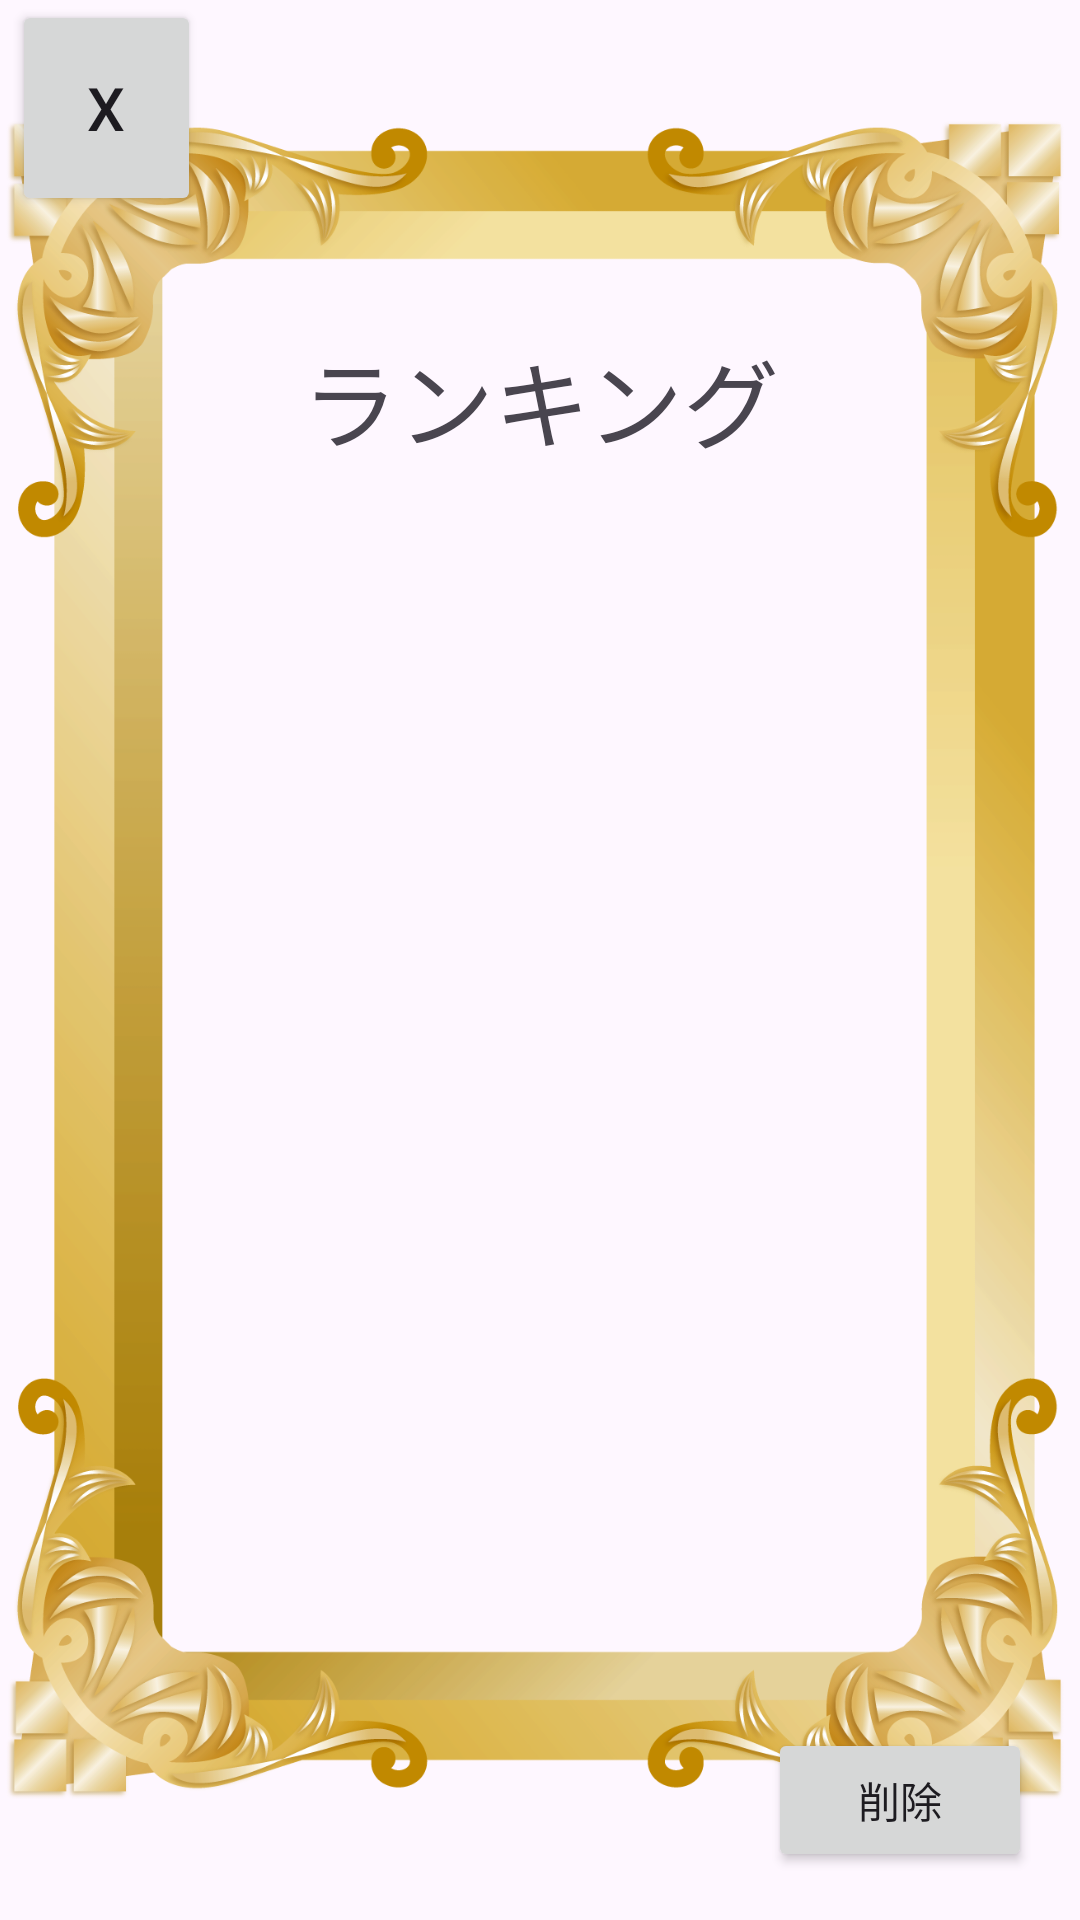

This screen was rendered from an Android layout file. Write that file and the resources it references.
<!-- AndroidManifest.xml: application theme Theme.BinaryGame -->
<!-- res/layout/activity_ranking.xml -->
<?xml version="1.0" encoding="utf-8"?>
<androidx.constraintlayout.widget.ConstraintLayout xmlns:android="http://schemas.android.com/apk/res/android"
    xmlns:app="http://schemas.android.com/apk/res-auto"
    xmlns:tools="http://schemas.android.com/tools"
    android:layout_width="match_parent"
    android:layout_height="match_parent"
    tools:context=".Ranking">

    <Button
        android:id="@+id/Exit"
        android:layout_width="63dp"
        android:layout_height="72dp"
        android:layout_marginStart="4dp"
        android:onClick="onExitButtonTapped"
        android:text="@string/x"
        android:textSize="20sp"
        app:layout_constraintStart_toStartOf="parent"
        app:layout_constraintTop_toTopOf="parent" />

    <ImageView
        android:id="@+id/imageView2"
        android:layout_width="361dp"
        android:layout_height="597dp"
        app:layout_constraintBottom_toBottomOf="parent"
        app:layout_constraintEnd_toEndOf="parent"
        app:layout_constraintHorizontal_bias="0.68"
        app:layout_constraintStart_toStartOf="parent"
        app:layout_constraintTop_toTopOf="parent"
        app:srcCompat="@drawable/frame" />

    <TextView
        android:id="@+id/textView"
        android:layout_width="wrap_content"
        android:layout_height="wrap_content"
        android:text="@string/ranking"
        android:textAlignment="center"
        android:textSize="32sp"
        app:layout_constraintBottom_toBottomOf="@+id/imageView2"
        app:layout_constraintEnd_toEndOf="@+id/imageView2"
        app:layout_constraintStart_toStartOf="@+id/imageView2"
        app:layout_constraintTop_toTopOf="@+id/imageView2"
        app:layout_constraintVertical_bias="0.16000003" />

    <Button
        android:id="@+id/delete_button"
        android:layout_width="wrap_content"
        android:layout_height="wrap_content"
        android:layout_centerHorizontal="true"
        android:layout_marginEnd="16dp"
        android:layout_marginBottom="16dp"
        android:onClick="dataDelete"
        android:text="@string/delete"
        app:layout_constraintBottom_toBottomOf="parent"
        app:layout_constraintEnd_toEndOf="parent" />

    <TextView
        android:id="@+id/first"
        android:layout_width="181dp"
        android:layout_height="42dp"
        android:layout_marginTop="60dp"
        android:textSize="32sp"
        app:layout_constraintEnd_toEndOf="@+id/imageView2"
        app:layout_constraintStart_toStartOf="@+id/imageView2"
        app:layout_constraintTop_toBottomOf="@+id/textView" />

    <TextView
        android:id="@+id/first_diff"
        android:layout_width="wrap_content"
        android:layout_height="42dp"
        android:textAlignment="textEnd"
        android:textSize="32sp"
        app:layout_constraintBottom_toTopOf="@+id/second"
        app:layout_constraintEnd_toEndOf="@+id/imageView2"
        app:layout_constraintHorizontal_bias="0.68"
        app:layout_constraintStart_toStartOf="@+id/imageView2"
        app:layout_constraintTop_toBottomOf="@+id/first" />

    <TextView
        android:id="@+id/second"
        android:layout_width="181dp"
        android:layout_height="42dp"
        android:layout_marginTop="60dp"
        android:textSize="32sp"
        app:layout_constraintEnd_toEndOf="@+id/imageView2"
        app:layout_constraintStart_toStartOf="@+id/imageView2"
        app:layout_constraintTop_toBottomOf="@+id/first" />

    <TextView
        android:id="@+id/second_diff"
        android:layout_width="wrap_content"
        android:layout_height="42dp"
        android:textSize="32sp"
        android:textAlignment="textEnd"
        app:layout_constraintBottom_toTopOf="@+id/third"
        app:layout_constraintEnd_toEndOf="@+id/imageView2"
        app:layout_constraintHorizontal_bias="0.683"
        app:layout_constraintStart_toStartOf="@+id/imageView2"
        app:layout_constraintTop_toBottomOf="@+id/second" />

    <TextView
        android:id="@+id/third"
        android:layout_width="181dp"
        android:layout_height="42dp"
        android:layout_marginTop="60dp"
        android:textSize="32sp"
        app:layout_constraintEnd_toEndOf="@+id/imageView2"
        app:layout_constraintStart_toStartOf="@+id/imageView2"
        app:layout_constraintTop_toBottomOf="@+id/second" />

    <TextView
        android:id="@+id/third_diff"
        android:layout_width="wrap_content"
        android:layout_height="42dp"
        android:layout_marginTop="8dp"
        android:textSize="32sp"
        android:textAlignment="textEnd"
        app:layout_constraintEnd_toEndOf="@+id/imageView2"
        app:layout_constraintHorizontal_bias="0.68"
        app:layout_constraintStart_toStartOf="@+id/imageView2"
        app:layout_constraintTop_toBottomOf="@+id/third" />


</androidx.constraintlayout.widget.ConstraintLayout>
<!-- resources referenced by this layout -->
<resources>
  <!-- drawable frame: png bitmap (drawable, 422204 bytes) -->
  <string name="delete">削除</string>
  <string name="ranking">ランキング</string>
  <string name="x">x</string>
  <style name="Theme.BinaryGame" parent="Base.Theme.BinaryGame" />
  <style name="Base.Theme.BinaryGame" parent="Theme.Material3.DayNight.NoActionBar">
          
          
      </style>
</resources>
